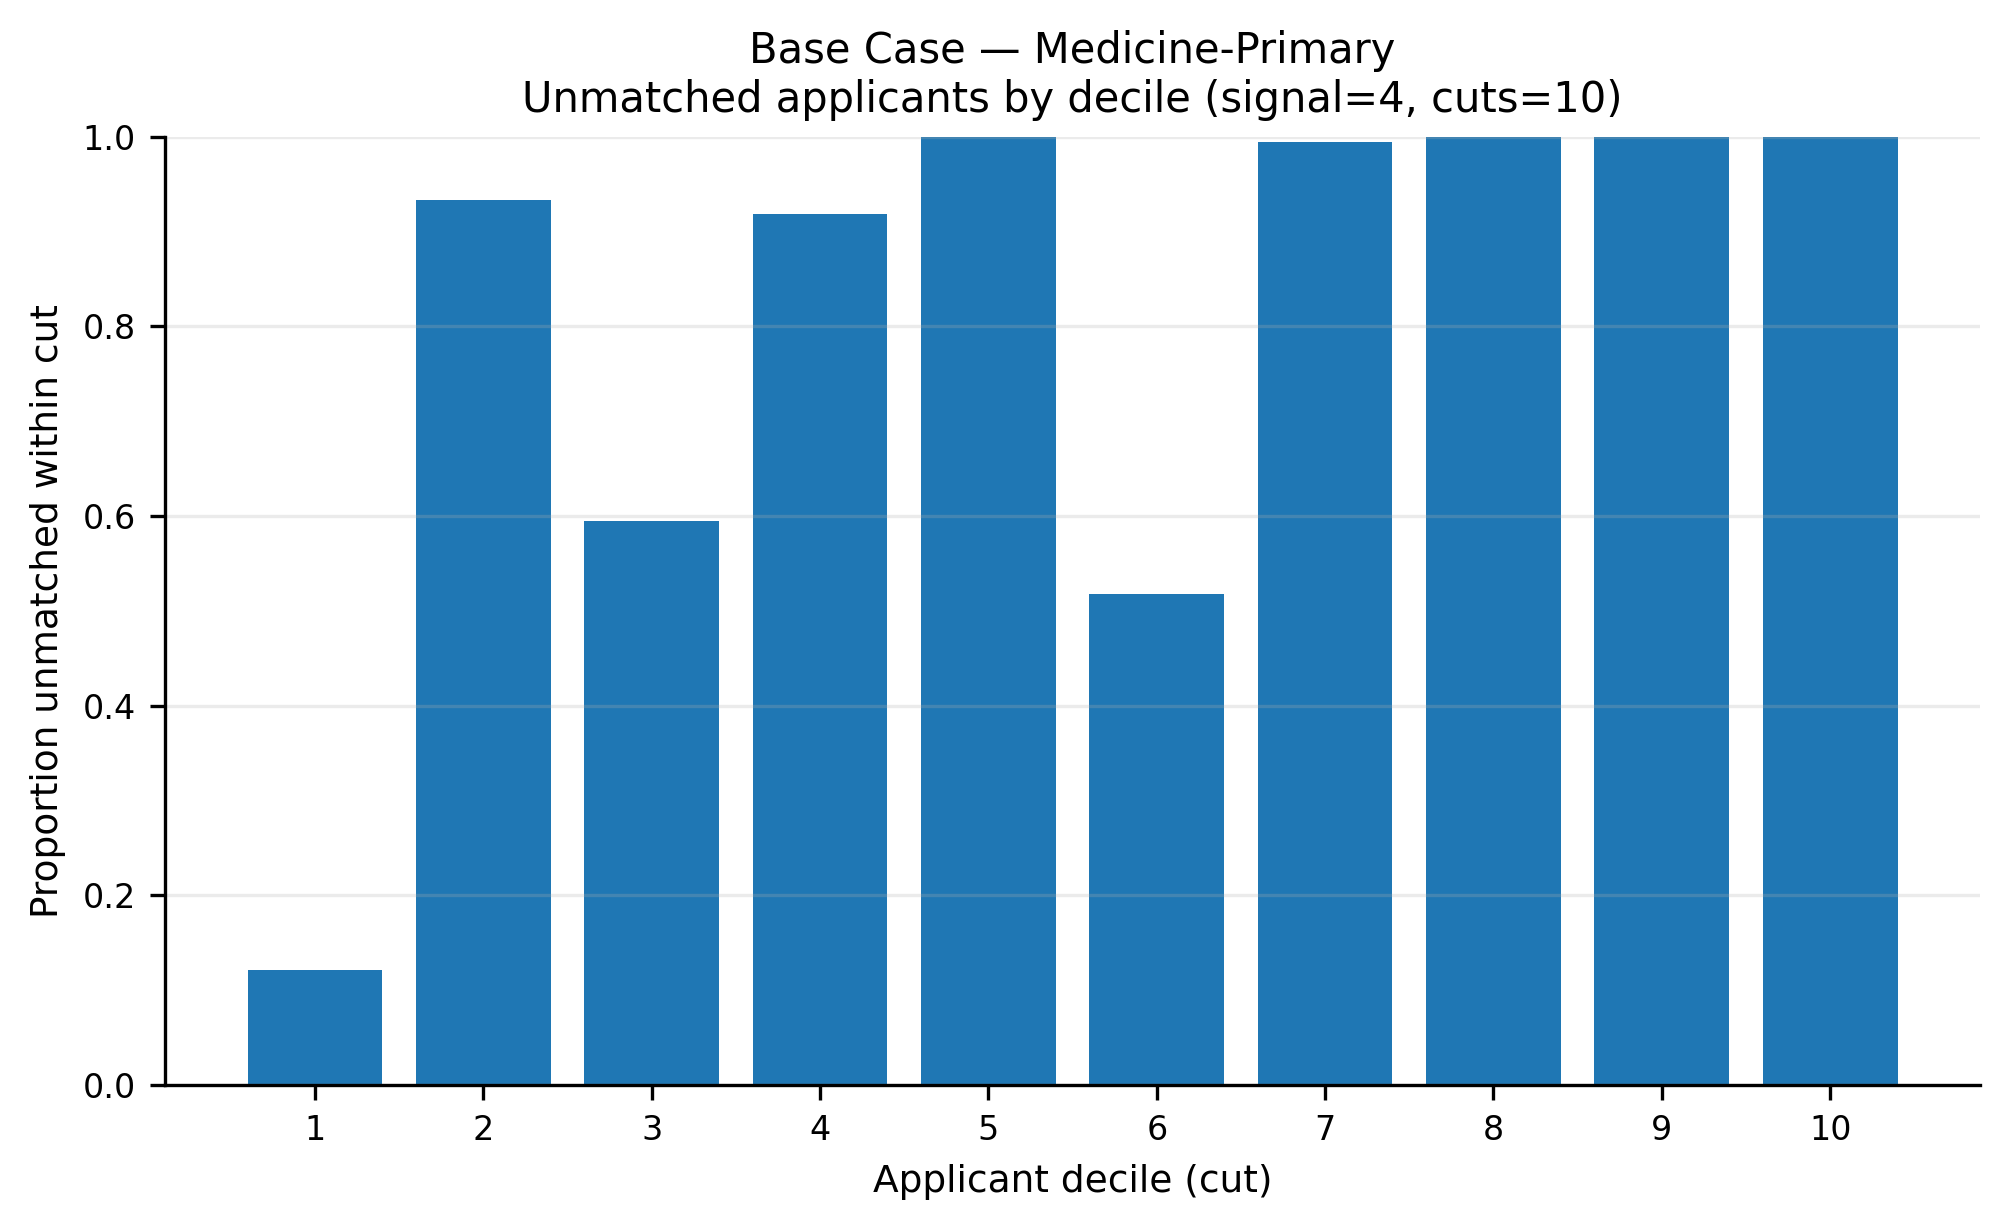

Source data for this figure (header and first rows):
app_cut, prop_unmatched
1, 0.1213
2, 0.9327
3, 0.5949
4, 0.918
5, 0.9997
6, 0.5174
7, 0.9947
8, 1.0
9, 1.0
10, 1.0
